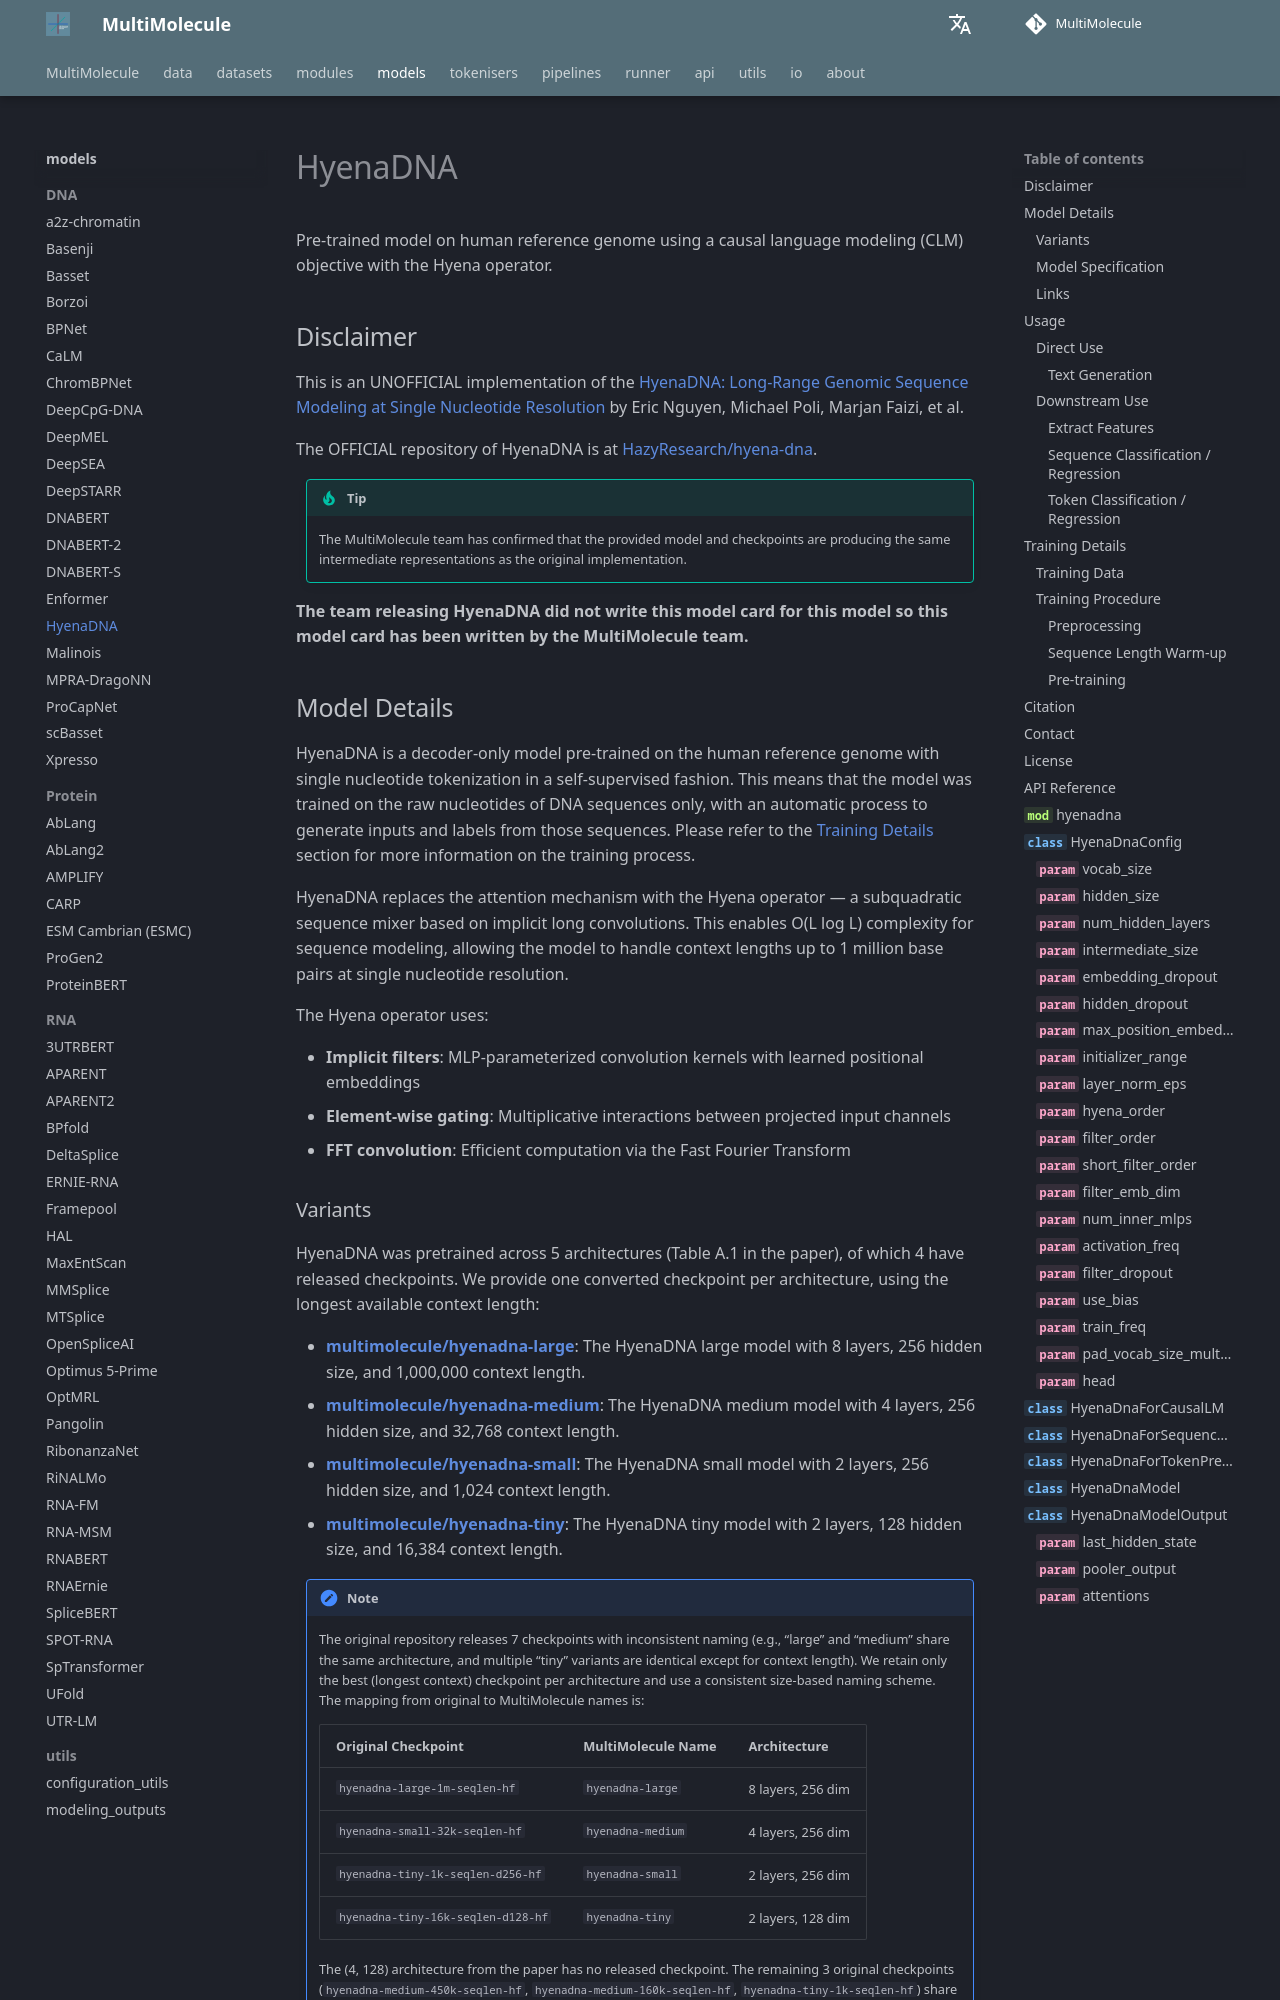

repository: DLS5-Omics/multimolecule · page: models/hyenadna/index.html · generator: mkdocs

---
language: dna
tags:
  - Biology
  - DNA
license: agpl-3.0
datasets:
  - multimolecule/gencode-human
library_name: multimolecule
pipeline_tag: text-generation
---

# HyenaDNA

Pre-trained model on human reference genome using a causal language modeling (CLM) objective with the Hyena operator.

## Disclaimer

This is an UNOFFICIAL implementation of the [HyenaDNA: Long-Range Genomic Sequence Modeling at Single Nucleotide Resolution](https://openreview.net/forum?id=ubzNoJjOKj) by Eric Nguyen, Michael Poli, Marjan Faizi, et al.

The OFFICIAL repository of HyenaDNA is at [HazyResearch/hyena-dna](https://github.com/HazyResearch/hyena-dna).

> [!TIP]
> The MultiMolecule team has confirmed that the provided model and checkpoints are producing the same intermediate representations as the original implementation.

**The team releasing HyenaDNA did not write this model card for this model so this model card has been written by the MultiMolecule team.**

## Model Details

HyenaDNA is a decoder-only model pre-trained on the human reference genome with single nucleotide tokenization in a self-supervised fashion. This means that the model was trained on the raw nucleotides of DNA sequences only, with an automatic process to generate inputs and labels from those sequences. Please refer to the [Training Details](#training-details) section for more information on the training process.

HyenaDNA replaces the attention mechanism with the Hyena operator — a subquadratic sequence mixer based on implicit long convolutions. This enables O(L log L) complexity for sequence modeling, allowing the model to handle context lengths up to 1 million base pairs at single nucleotide resolution.

The Hyena operator uses:

- **Implicit filters**: MLP-parameterized convolution kernels with learned positional embeddings
- **Element-wise gating**: Multiplicative interactions between projected input channels
- **FFT convolution**: Efficient computation via the Fast Fourier Transform
